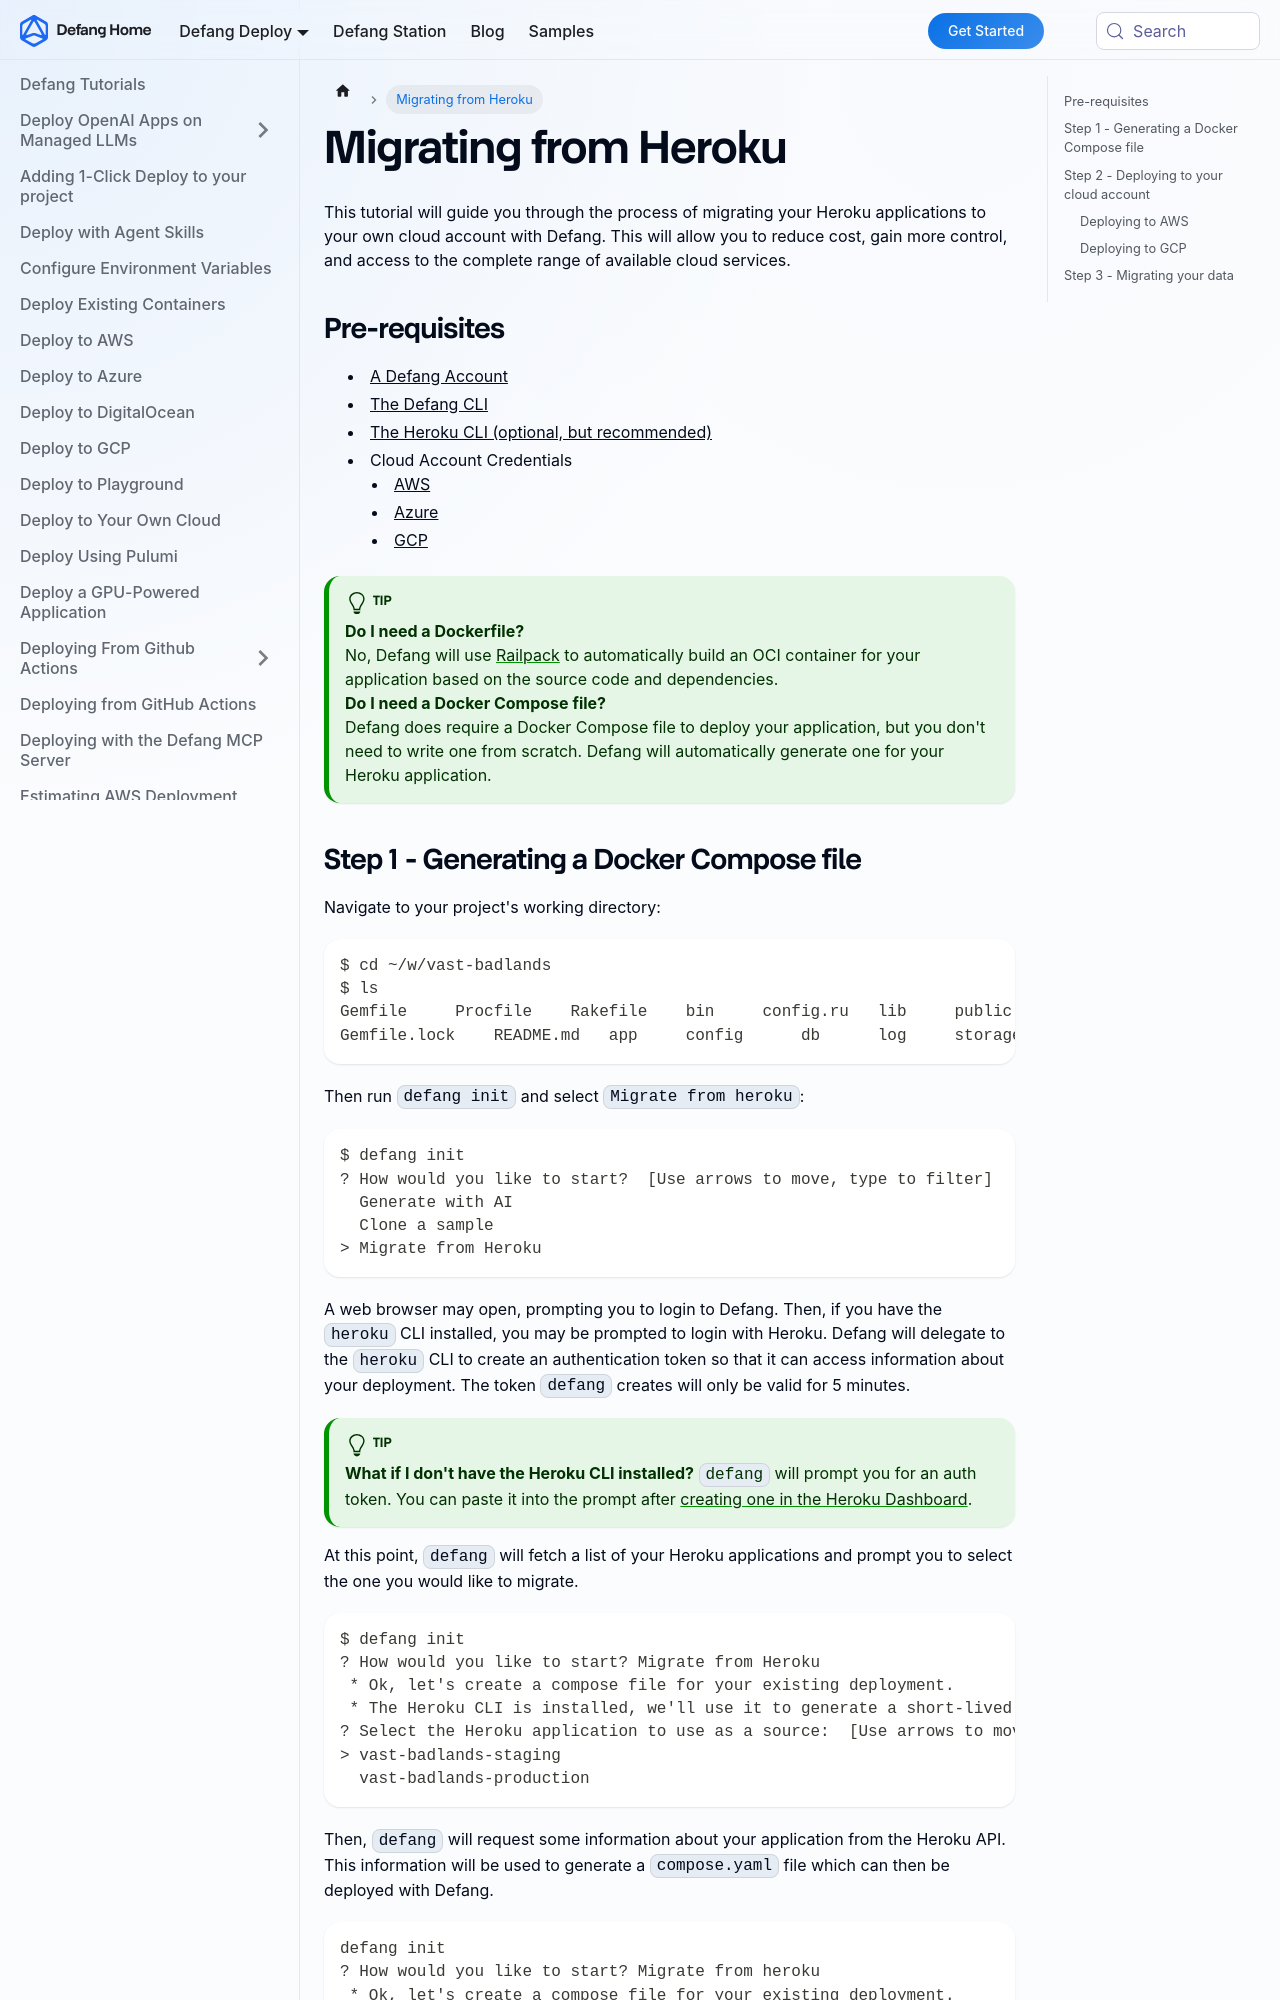

repository: DefangLabs/defang-docs · page: docs/tutorials/migrating-from-heroku.html · generator: docusaurus

---
description: Deploy your Heroku Applications in your own Cloud Account with Defang
---

# Migrating from Heroku

This tutorial will guide you through the process of migrating your Heroku applications to your own cloud account with Defang. This will allow you to reduce cost, gain more control, and access to the complete range of available cloud services.

## Pre-requisites
* [A Defang Account](/docs/concepts/authentication)
* [The Defang CLI](/docs/intro/getting-started#install-the-defang-cli)
* [The Heroku CLI (optional, but recommended)](https://devcenter.heroku.com/articles/heroku-cli#install-the-heroku-cli)
* Cloud Account Credentials
  * [AWS](/docs/tutorials/setting_up_your_aws_account)
  * [Azure](https://learn.microsoft.com/en-us/cli/azure/authenticate-azure-cli)
  * [GCP](https://cloud.google.com/docs/authentication/set-up-adc-local-dev-environment)

:::tip
**Do I need a Dockerfile?**

No, Defang will use [Railpack](https://railpack.com/) to automatically build an OCI container for your application based on the source code and dependencies.

**Do I need a Docker Compose file?**

Defang does require a Docker Compose file to deploy your application, but you don't need to write one from scratch. Defang will automatically generate one for your Heroku application.
:::

## Step 1 - Generating a Docker Compose file

Navigate to your project's working directory:

```
$ cd ~/w/vast-badlands
$ ls
Gemfile		Procfile	Rakefile	bin		config.ru	lib		public		test		vendor
Gemfile.lock	README.md	app		config		db		log		storage		tmp
```

Then run `defang init` and select `Migrate from heroku`:
```
$ defang init
? How would you like to start?  [Use arrows to move, type to filter]
  Generate with AI
  Clone a sample
> Migrate from Heroku
```

A web browser may open, prompting you to login to Defang. Then, if you have the `heroku` CLI installed, you may be prompted to login with Heroku. Defang will delegate to the `heroku` CLI to create an authentication token so that it can access information about your deployment. The token `defang` creates will only be valid for 5 minutes.

:::tip
**What if I don't have the Heroku CLI installed?**
`defang` will prompt you for an auth token. You can paste it into the prompt after [creating one in the Heroku Dashboard](https://dashboard.heroku.com/account/applications/authorizations/new).
:::

At this point, `defang` will fetch a list of your Heroku applications and prompt you to select the one you would like to migrate.

```
$ defang init
? How would you like to start? Migrate from Heroku
 * Ok, let's create a compose file for your existing deployment.
 * The Heroku CLI is installed, we'll use it to generate a short-lived authorization token
? Select the Heroku application to use as a source:  [Use arrows to move, type to filter]
> vast-badlands-staging
  vast-badlands-production
```

Then, `defang` will request some information about your application from the Heroku API. This information will be used to generate a `compose.yaml` file which can then be deployed with Defang.

```
defang init
? How would you like to start? Migrate from heroku
 * Ok, let's create a compose file for your existing deployment.
 * The Heroku CLI is installed, we'll use it to generate a short-lived authorization token
? Select the Heroku application to use as a source: vast-badlands-production
 * Collecting information about "vast-badlands-production"...
 * Generating compose file...
 * Compose file written to compose.yaml

Check the files in your favorite editor.
To deploy this project, run

  defang compose up
```

At this point, `defang` will have generated a `compose.yaml` file that describes your application and its services. You can review this file in your favorite text editor.

The application I used had a single `web` dyno:
```
$ heroku ps -a vast-badlands-production

=== web (Eco): bin/rails server -p ${PORT:-5000} -e $RAILS_ENV (1)
```

And a single PostgreSQL database:
```
heroku addons -a vast-badlands-production

 Add-on                                     Plan        Price        Max price State
 ────────────────────────────────────────── ─────────── ──────────── ───────── ───────
 heroku-postgresql (postgresql-rosy-12345) essential-0 ~$0.007/hour $5/month  created
  └─ as DATABASE
```

The `compose.yaml` file that `defang` generated looks like this:

```yaml
services:
  postgres:
    image: postgres:17.4
    environment:
      POSTGRES_DB: eb631mzx93pn27
      POSTGRES_USER: postgres
      POSTGRES_PASSWORD:
    healthcheck:
      test: ["CMD-SHELL", "pg_isready -U $POSTGRES_USER"]
    x-defang-postgres: "true"

  web:
    build:
      context: .
    command:
      - bin/rails server -p $PORT -e $RAILS_ENV
    ports:
      - "5000:5000"
    environment:
      DATABASE_URL: postgres://$POSTGRES_USER:$POSTGRES_PASSWORD@postgres:5432/$POSTGRES_DB
      LANG: en_US.UTF-8
      RACK_ENV: production
      RAILS_ENV: production
      RAILS_LOG_TO_STDOUT: enabled
      RAILS_SERVE_STATIC_FILES: enabled
      SECRET_KEY_BASE:
      PORT: 5000
      POSTGRES_PASSWORD: $POSTGRES_PASSWORD
    depends_on:
      postgres:
        condition: service_healthy
    deploy:
      resources:
        limits:
          cpus: '1'
          memory: 512M

  release:
    build:
      context: .
    command:
      - bin/rails db:migrate
    environment:
      DATABASE_URL: postgres://$POSTGRES_USER:$POSTGRES_PASSWORD@postgres:5432/$POSTGRES_DB
      RAILS_ENV: production
      SECRET_KEY_BASE:
    depends_on:
      postgres:
        condition: service_healthy
    deploy:
      resources:
        limits:
          cpus: '1'
          memory: 512M
    restart: "no"
```

## Step 2 - Deploying to your cloud account

Now all you need to do is deploy your application to the cloud.
